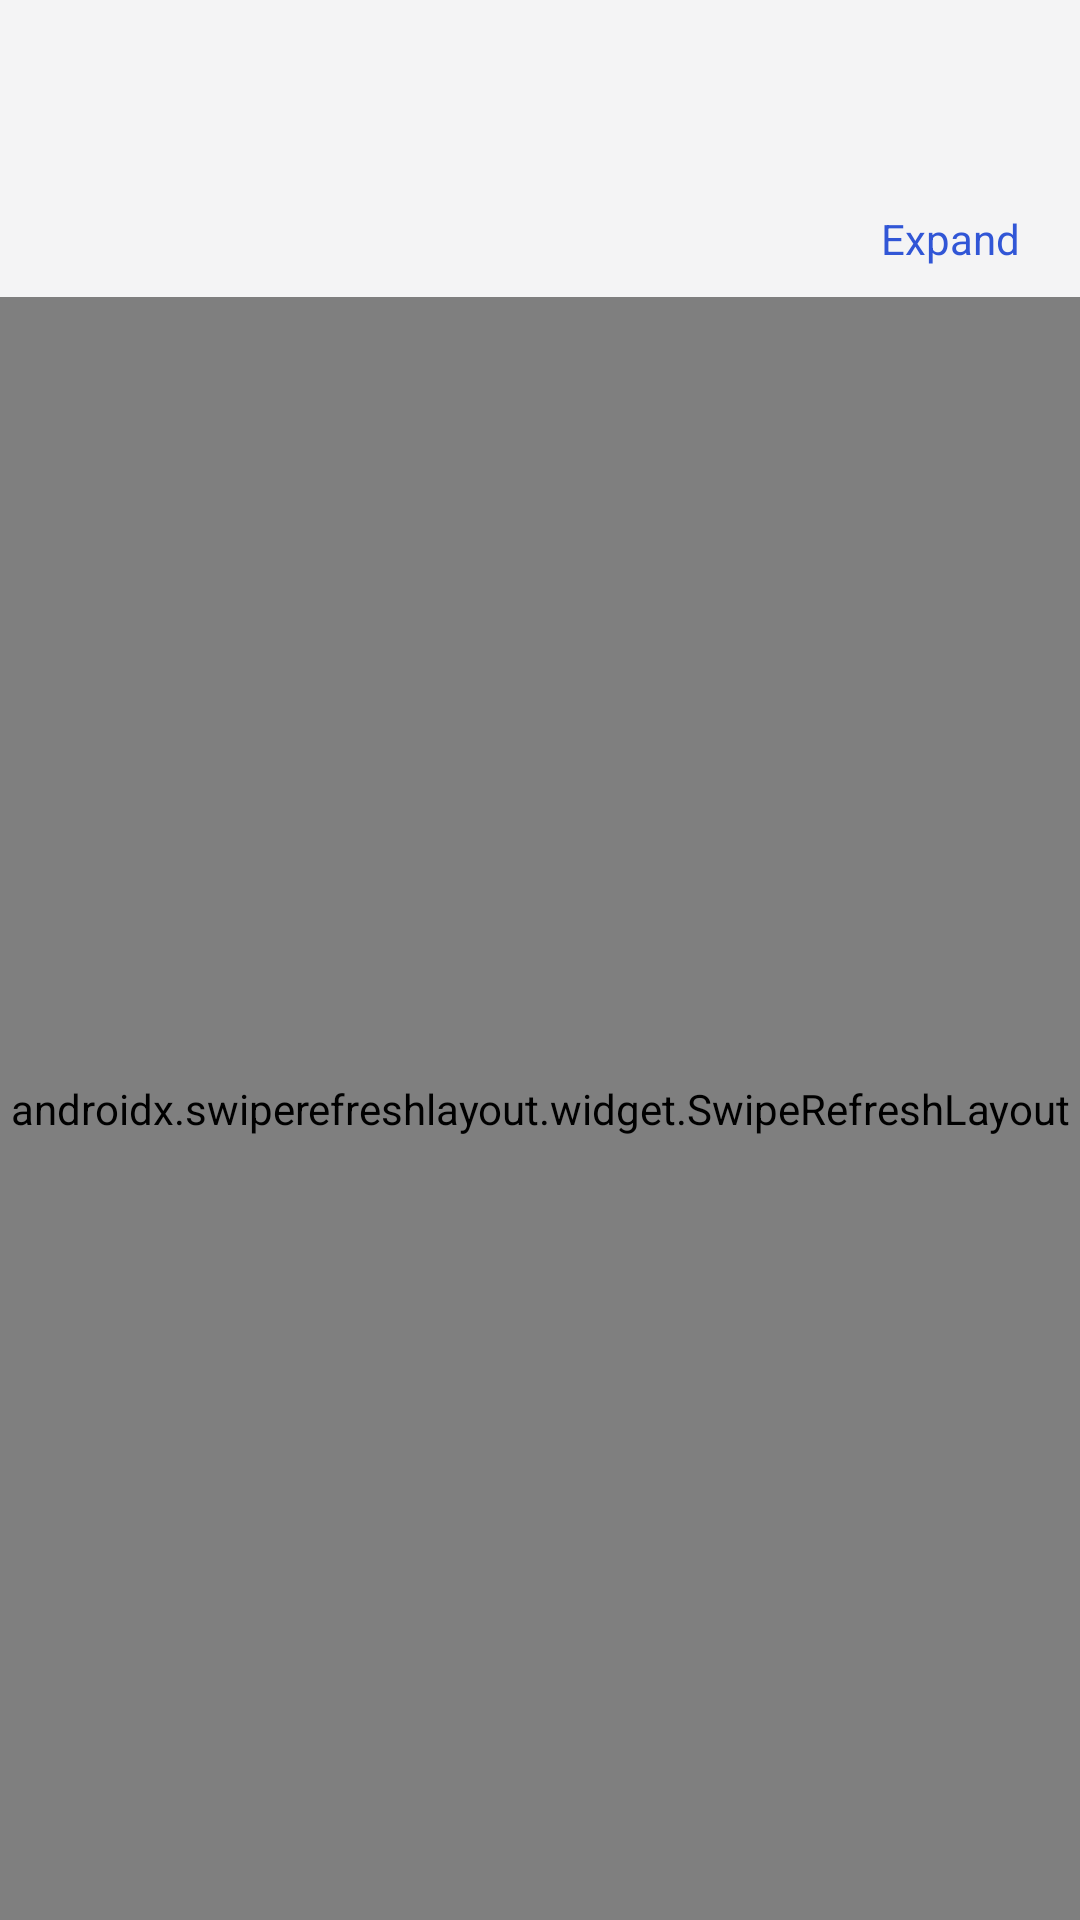

Write the Android layout XML for this screen, with the resource values it uses.
<!-- AndroidManifest.xml: application theme AppTheme -->
<!-- res/layout/app_bar_gallery.xml -->
<?xml version="1.0" encoding="utf-8"?>
<androidx.coordinatorlayout.widget.CoordinatorLayout android:layout_width="match_parent" android:layout_height="match_parent"
  xmlns:android="http://schemas.android.com/apk/res/android" xmlns:app="http://schemas.android.com/apk/res-auto">
    <com.google.android.material.appbar.AppBarLayout android:id="@+id/appbar" android:background="?android:colorBackground" android:layout_width="match_parent" android:layout_height="wrap_content" android:minHeight="?actionBarSize">
        <com.google.android.material.appbar.CollapsingToolbarLayout android:id="@+id/collapsing" android:layout_width="match_parent" android:layout_height="wrap_content" android:minHeight="?actionBarSize" app:collapsedTitleTextColor="?colorOnSurface" app:contentScrim="?android:colorBackground" app:expandedTitleTextColor="?colorOnSurface" app:layout_scrollFlags="scroll|exitUntilCollapsed" app:maxLines="1" app:toolbarId="@id/toolbar">
            <androidx.appcompat.widget.Toolbar android:id="@+id/toolbar" android:layout_width="match_parent" android:layout_height="?actionBarSize" app:layout_collapseMode="pin" />
        </com.google.android.material.appbar.CollapsingToolbarLayout>
        <LinearLayout android:gravity="bottom" android:orientation="horizontal" android:paddingBottom="8.0dp" android:layout_width="match_parent" android:layout_height="wrap_content" android:paddingStart="16.0dp" android:paddingEnd="16.0dp" app:layout_scrollFlags="scroll">
            <TextView android:textSize="20.0sp" android:textColor="?colorOnSurface" android:ellipsize="end" android:id="@+id/gallery_full_title" android:layout_width="0.0dp" android:layout_height="wrap_content" android:maxLines="2" android:layout_weight="1.0" />
            <TextView android:textSize="14.0sp" android:textColor="?colorPrimary" android:id="@+id/title_expand" android:background="?selectableItemBackgroundBorderless" android:paddingTop="2.0dp" android:paddingBottom="2.0dp" android:focusable="true" android:clickable="true" android:layout_width="wrap_content" android:layout_height="wrap_content" android:text="@string/gallery_expand" android:paddingStart="4.0dp" android:paddingEnd="4.0dp" android:layout_marginStart="8.0dp" />
        </LinearLayout>
    </com.google.android.material.appbar.AppBarLayout>
    <include layout="@layout/content_gallery" />
</androidx.coordinatorlayout.widget.CoordinatorLayout>
<!-- res/layout/content_gallery.xml (included above) -->
<?xml version="1.0" encoding="utf-8"?>
<androidx.swiperefreshlayout.widget.SwipeRefreshLayout android:id="@+id/refresher" android:layout_width="match_parent" android:layout_height="match_parent" app:layout_behavior="@string/appbar_scrolling_view_behavior"
  xmlns:android="http://schemas.android.com/apk/res/android" xmlns:app="http://schemas.android.com/apk/res-auto">
    <androidx.recyclerview.widget.RecyclerView android:id="@+id/recycler" android:background="?android:colorBackground" android:layout_width="match_parent" android:layout_height="match_parent" />
</androidx.swiperefreshlayout.widget.SwipeRefreshLayout>
<!-- resources referenced by this layout -->
<resources>
  <string name="gallery_expand">Expand</string>
  <style name="AppTheme" parent="Base.AppTheme" />
  <color name="md_theme_surfaceContainer">#f4f4f5</color>
  <style name="Widget.NClient.SeekBar" parent="Widget.AppCompat.SeekBar">
          <item name="android:paddingLeft">14.0dp</item>
          <item name="android:paddingRight">14.0dp</item>
          <item name="android:maxHeight">20.0dp</item>
          <item name="android:progressDrawable">@drawable/m3_seekbar_track</item>
          <item name="android:minHeight">20.0dp</item>
          <item name="android:thumb">@drawable/m3_seekbar_thumb</item>
          <item name="android:paddingStart">14.0dp</item>
          <item name="android:paddingEnd">14.0dp</item>
          <item name="android:splitTrack">false</item>
      </style>
  <style name="Widget.NClient.CardView" parent="Widget.Material3.CardView.Filled">
          <item name="cardBackgroundColor">?colorSurfaceContainerHigh</item>
          <item name="cardCornerRadius">20.0dp</item>
          <item name="cardElevation">0.0dp</item>
      </style>
  <color name="md_theme_secondary">#50576a</color>
  <color name="md_theme_error">#d92d20</color>
  <color name="md_theme_errorContainer">#fee4e2</color>
  <color name="md_theme_onBackground">#18181b</color>
  <color name="md_theme_onError">#ffffff</color>
  <color name="md_theme_onErrorContainer">#450a0a</color>
  <color name="md_theme_onPrimary">#ffffff</color>
  <color name="md_theme_onPrimaryContainer">#0b1b5c</color>
  <color name="md_theme_onSecondary">#ffffff</color>
  <color name="md_theme_onSecondaryContainer">#1a1d28</color>
  <color name="md_theme_onSurface">#18181b</color>
  <color name="md_theme_inverseOnSurface">#f4f4f5</color>
  <color name="md_theme_onSurfaceVariant">#5c5c66</color>
  <color name="md_theme_onTertiary">#ffffff</color>
  <color name="md_theme_onTertiaryContainer">#0e2430</color>
  <color name="md_theme_outline">#c6c6cc</color>
  <color name="md_theme_outlineVariant">#e4e4e7</color>
  <color name="md_theme_primary">#3156d6</color>
  <color name="md_theme_primaryContainer">#dce3ff</color>
  <color name="md_theme_inversePrimary">#b7c6ff</color>
  <color name="md_theme_secondaryContainer">#e4e7ef</color>
  <color name="md_theme_surface">#ffffff</color>
  <color name="md_theme_surfaceContainerHigh">#ffffff</color>
  <color name="md_theme_surfaceContainerHighest">#e7e7ea</color>
  <color name="md_theme_surfaceContainerLow">#f7f7f8</color>
  <color name="md_theme_surfaceContainerLowest">#ffffff</color>
  <color name="md_theme_inverseSurface">#27272a</color>
  <color name="md_theme_surfaceVariant">#e7e7ea</color>
  <color name="md_theme_tertiary">#3d5f73</color>
  <color name="md_theme_tertiaryContainer">#d5e7f2</color>
  <!-- drawable m3_seekbar_track (drawable) -->
  <?xml version="1.0" encoding="utf-8"?>
  <layer-list
    xmlns:android="http://schemas.android.com/apk/res/android">
      <item android:gravity="center_vertical" android:id="@android:id/background">
          <shape android:shape="rectangle">
              <corners android:radius="8.0dp" />
              <solid android:color="?colorSurfaceContainerHighest" />
              <size android:height="16.0dp" />
          </shape>
      </item>
      <item android:gravity="center_vertical" android:id="@android:id/secondaryProgress">
          <clip android:gravity="left|center">
              <shape android:shape="rectangle">
                  <corners android:radius="8.0dp" />
                  <solid android:color="?colorSecondaryContainer" />
                  <size android:height="16.0dp" />
              </shape>
          </clip>
      </item>
      <item android:gravity="center_vertical" android:id="@android:id/progress">
          <clip android:gravity="left|center">
              <shape android:shape="rectangle">
                  <corners android:radius="8.0dp" />
                  <solid android:color="?colorPrimary" />
                  <size android:height="16.0dp" />
              </shape>
          </clip>
      </item>
  </layer-list>
</resources>
